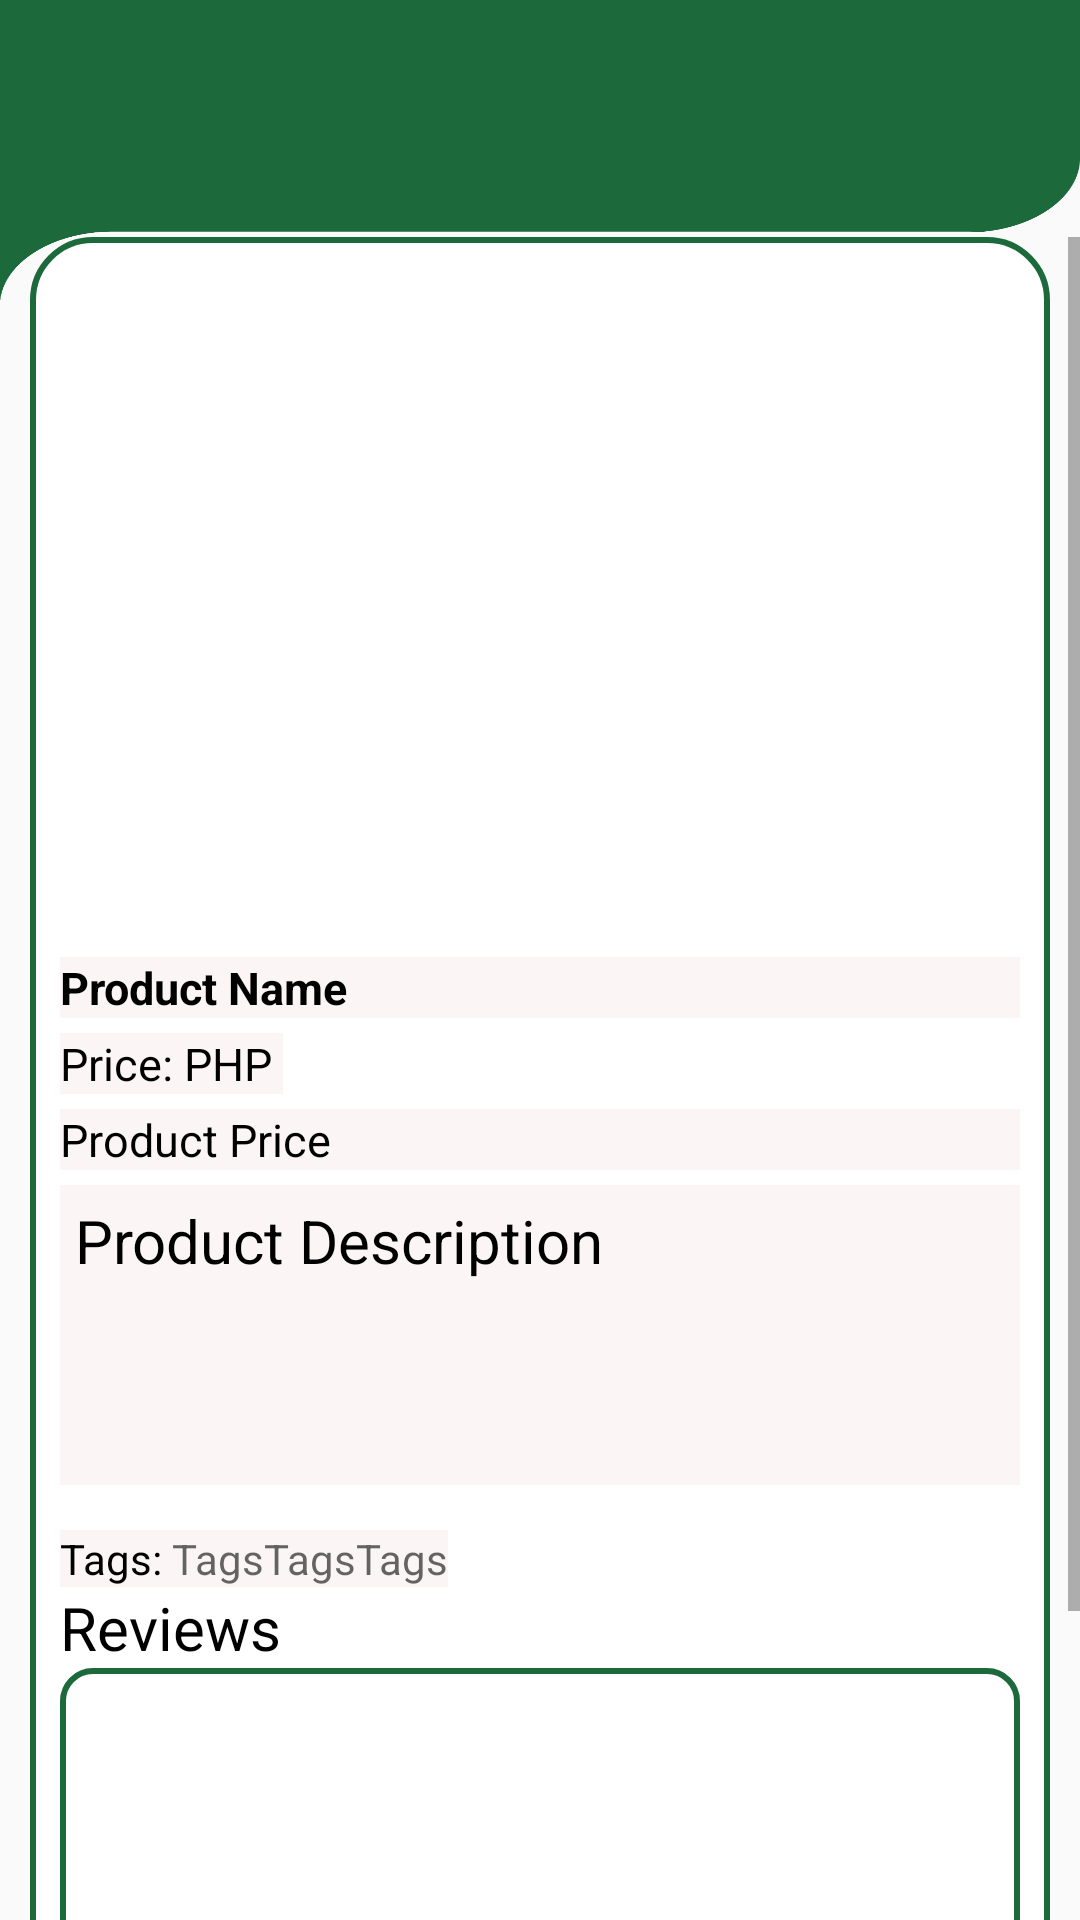

This screen was rendered from an Android layout file. Write that file and the resources it references.
<!-- AndroidManifest.xml: application theme Theme.SellIT -->
<!-- res/layout/activity_products_details.xml -->
<?xml version="1.0" encoding="utf-8"?>
<RelativeLayout xmlns:android="http://schemas.android.com/apk/res/android"
    xmlns:app="http://schemas.android.com/apk/res-auto"
    xmlns:tools="http://schemas.android.com/tools"
    android:layout_width="match_parent"
    android:layout_height="match_parent"
    tools:context=".Products_details">


    <TextView
        android:layout_width="match_parent"
        android:layout_height="100dp"
        android:background="@drawable/topnav" />
        <ImageView
            android:id="@+id/back_arrow"
            android:layout_width="30dp"
            android:layout_height="30dp"
            android:layout_marginLeft="20dp"
            android:layout_marginTop="10dp"
            android:src="@drawable/ic_baseline_arrow_back_24_admin" />


    <ScrollView
        android:id="@+id/scroll"
        android:layout_width="match_parent"
        android:layout_height="580dp"
        android:layout_marginTop="79dp">

        <LinearLayout
            android:layout_width="match_parent"
            android:layout_height="wrap_content"
            android:layout_marginLeft="10dp"
            android:layout_marginRight="10dp"
            android:padding="10dp"
            android:background="@drawable/btn_purchase"
            android:orientation="vertical">












































            <androidx.recyclerview.widget.RecyclerView
                android:id="@+id/imgview_recycle"
                android:layout_width="match_parent"
                android:layout_height="200dp"
                android:layout_marginTop="10dp" />


            <TextView
                android:id="@+id/product_info_name"
                android:layout_width="match_parent"
                android:layout_height="wrap_content"
                android:layout_below="@+id/product_info_img2"

                android:layout_marginTop="20dp"
                android:background="#FBF5F5"
                android:text="Product Name"
                android:textColor="@color/black"
                android:textSize="15sp"
                android:textStyle="bold" />

            <TextView
                android:id="@+id/productprice"
                android:layout_width="wrap_content"
                android:layout_height="wrap_content"
                android:layout_below="@+id/product_info_name"

                android:layout_marginTop="5dp"
                android:background="#FBF5F5"
                android:text="Price: PHP "
                android:textColor="@color/black"
                android:textSize="15dp" />

            <TextView
                android:id="@+id/product_info_price"
                android:layout_width="366dp"
                android:layout_height="wrap_content"
                android:layout_below="@+id/product_info_name"

                android:layout_marginTop="5dp"
                android:layout_toRightOf="@+id/productprice"
                android:background="#FBF5F5"
                android:text="Product Price"
                android:textColor="@color/black"
                android:textSize="15dp" />

            <TextView
                android:id="@+id/product_info_description"
                android:layout_width="match_parent"
                android:layout_height="100dp"
                android:layout_below="@+id/product_info_price"

                android:layout_marginTop="5dp"
                android:background="#FBF5F5"
                android:padding="5dp"
                android:text="Product Description"
                android:textColor="@color/black"
                android:textSize="20dp" />

            <RelativeLayout
                android:layout_width="match_parent"
                android:layout_height="wrap_content">

                <TextView
                    android:id="@+id/tag_txt"
                    android:layout_width="wrap_content"
                    android:layout_height="wrap_content"
                    android:layout_marginTop="15dp"
                    android:background="#FBF5F5"
                    android:text="Tags: "
                    android:textColor="@color/black" />

                <TextView
                    android:id="@+id/tag1_d"
                    android:layout_width="wrap_content"
                    android:layout_height="wrap_content"
                    android:layout_marginTop="15dp"
                    android:layout_toRightOf="@+id/tag_txt"
                    android:background="#FBF5F5"
                    android:hint="Tags" />

                <TextView
                    android:id="@+id/tag2_d"
                    android:layout_width="wrap_content"
                    android:layout_height="wrap_content"
                    android:layout_marginTop="15dp"
                    android:layout_toRightOf="@+id/tag1_d"
                    android:background="#FBF5F5"
                    android:hint="Tags" />

                <TextView
                    android:id="@+id/tag3_d"
                    android:layout_width="wrap_content"
                    android:layout_height="wrap_content"
                    android:layout_marginTop="15dp"
                    android:layout_toRightOf="@+id/tag2_d"
                    android:background="#FBF5F5"
                    android:hint="Tags" />


                <TextView
                    android:id="@+id/text"
                    android:layout_width="wrap_content"
                    android:layout_height="wrap_content"
                    android:layout_below="@id/tag_txt"
                    android:text="Reviews"
                    android:textColor="@color/black"
                    android:textSize="20dp" />

                <androidx.recyclerview.widget.RecyclerView
                    android:id="@+id/feedback_recycle"
                    android:layout_width="match_parent"
                    android:layout_height="200dp"
                    android:layout_below="@+id/text"
                    android:background="@drawable/purchase"
                    android:padding="5dp" />


            </RelativeLayout>

            <androidx.constraintlayout.widget.ConstraintLayout
                android:layout_width="match_parent"
                android:layout_height="wrap_content">


            </androidx.constraintlayout.widget.ConstraintLayout>

        </LinearLayout>
    </ScrollView>

    <TextView
        android:layout_width="match_parent"
        android:layout_height="2dp"
        android:layout_below="@+id/scroll"
        android:background="@color/black"/>

    <RelativeLayout
        android:layout_below="@+id/scroll"
        android:layout_width="match_parent"
        android:layout_height="wrap_content"
        android:layout_marginLeft="30dp"
        android:layout_marginRight="30dp"
        android:layout_marginTop="20dp">

        <com.cepheuen.elegantnumberbutton.view.ElegantNumberButton
            android:id="@+id/item_quantity"
            android:layout_width="100dp"
            android:layout_height="50dp"
            app:finalNumber="10"
            app:initialNumber="1"
            app:textSize="10sp">

        </com.cepheuen.elegantnumberbutton.view.ElegantNumberButton>

        <Button
            android:id="@+id/add_cart_btn"
            android:layout_width="120dp"
            android:layout_height="50dp"
            android:layout_alignParentEnd="true"
            android:layout_marginStart="149dp"
            android:layout_marginEnd="2dp"
            android:layout_toEndOf="@+id/item_quantity"
            android:background="@drawable/add_to_cart_button"
            android:gravity="right"
            android:padding="10dp"
            android:textColor="@color/black"
            android:textStyle="italic" />

        <Button
            android:id="@+id/buynow_btn"
            android:layout_width="120dp"
            android:layout_height="50dp"
            android:layout_marginStart="20dp"
            android:layout_marginEnd="2dp"
            android:layout_toEndOf="@+id/item_quantity"
            android:background="@drawable/buy_img"
            android:gravity="right"
            android:padding="10dp"
            android:textColor="@color/black"
            android:textStyle="italic" />


    </RelativeLayout>


</RelativeLayout>
<!-- resources referenced by this layout -->
<resources>
  <!-- drawable add_to_cart_button: png bitmap (drawable-v24, 12186 bytes) -->
  <!-- drawable btn_purchase (drawable) -->
  <?xml version="1.0" encoding="utf-8"?>
  <shape xmlns:android="http://schemas.android.com/apk/res/android">
      <stroke android:color="#1c6a3c" android:width="2dp"/>
      <corners android:radius="20dp"/>
      <solid android:color="@color/white"/>
  </shape>
  <!-- drawable buy_img: png bitmap (drawable, 43937 bytes) -->
  <!-- drawable purchase (drawable) -->
  <?xml version="1.0" encoding="utf-8"?>
  <shape xmlns:android="http://schemas.android.com/apk/res/android">
      <stroke android:color="#1c6a3c" android:width="2dp"/>
      <corners android:radius="10dp"/>
      <solid android:color="@color/white"/>
  </shape>
  <!-- drawable topnav: png bitmap (drawable, 13480 bytes) -->
  <style name="Theme.SellIT" parent="Theme.AppCompat.DayNight.DarkActionBar">
          
          <item name="colorPrimary">@color/purple_500</item>
          <item name="colorPrimaryVariant">@color/purple_700</item>
          <item name="colorOnPrimary">@color/white</item>
  
  
          
          <item name="colorSecondary">@color/teal_200</item>
          <item name="colorSecondaryVariant">@color/teal_700</item>
          <item name="colorOnSecondary">@color/black</item>
          
          <item name="android:statusBarColor" tools:targetApi="l">?attr/colorPrimaryVariant</item>
          
      </style>
  <!-- not gathered from this repository: default colours our renderer supplied (Android Studio template values) -->
  <color name="purple_500">#FF6200EE</color>
  <color name="purple_700">#FF3700B3</color>
  <color name="teal_200">#FF03DAC5</color>
  <color name="teal_700">#FF018786</color>
  <color name="black">#FF000000</color>
  <color name="white">#FFFFFFFF</color>
</resources>
